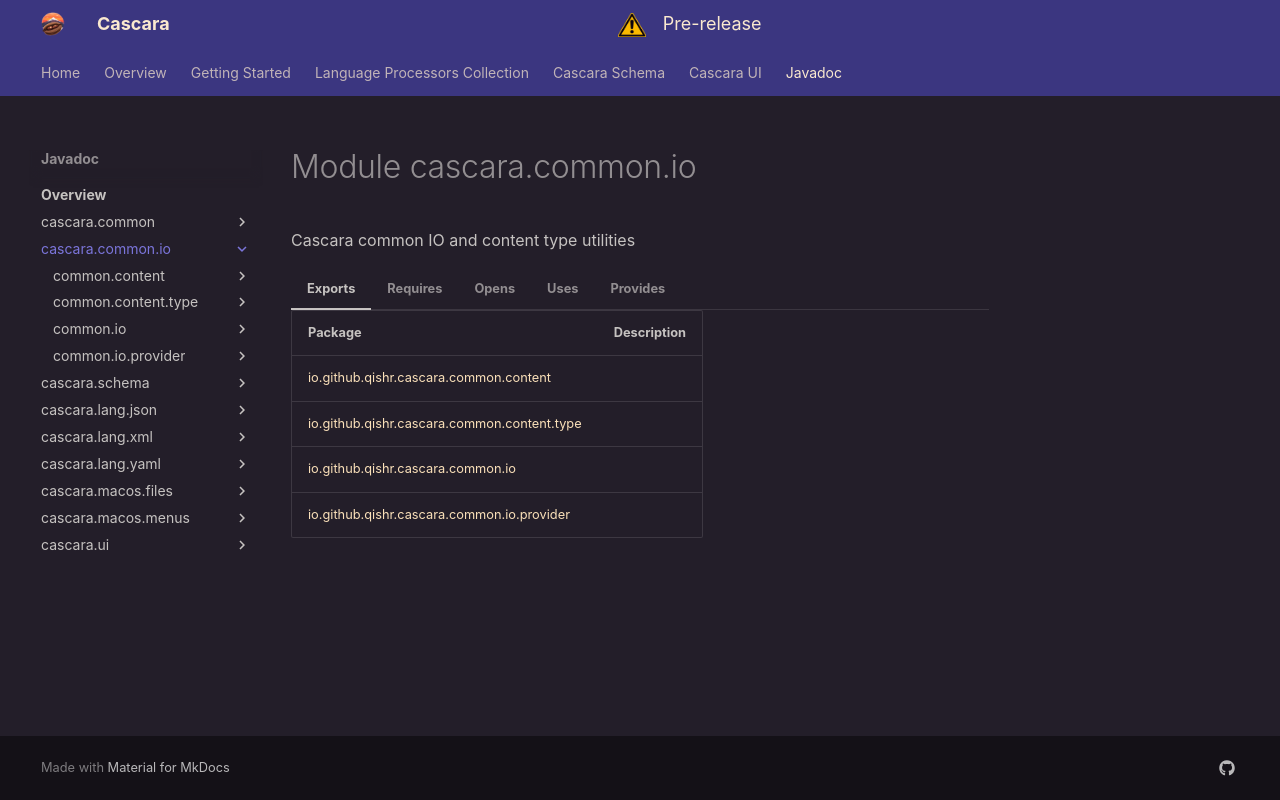

repository: qishr/qishr.github.io · page: javadoc/latest/cascara.common.io/index.html · generator: mkdocs

# Module cascara.common.io


Cascara common IO and content type utilities

=== "Exports"

    | Package                                                                                             | Description |
    |-----------------------------------------------------------------------------------------------------|-------------|
    | [io.github.qishr.cascara.common.content](io/github/qishr/cascara/common/content/index.md)           |             |
    | [io.github.qishr.cascara.common.content.type](io/github/qishr/cascara/common/content/type/index.md) |             |
    | [io.github.qishr.cascara.common.io](io/github/qishr/cascara/common/io/index.md)                     |             |
    | [io.github.qishr.cascara.common.io.provider](io/github/qishr/cascara/common/io/provider/index.md)   |             |


=== "Requires"

    | Module                                                                                                | Description                                                 |
    |-------------------------------------------------------------------------------------------------------|-------------------------------------------------------------|
    | [java.base](https://docs.oracle.com/en/java/javase/24/docs/api/java.base/module-summary.html)         |                                                             |
    | [java.net.http](https://docs.oracle.com/en/java/javase/24/docs/api/java.net.http/module-summary.html) |                                                             |
    | [cascara.common](../cascara.common/index.md)                                                          | Cascara common APIs and utilities.                          |
    | [cascara.lang.yaml](../cascara.lang.yaml/index.md)                                                    | Cascara YAML parsers, tokenizer, serializer, and converter. |


=== "Opens"

    | Package                                                                                             | Description |
    |-----------------------------------------------------------------------------------------------------|-------------|
    | [io.github.qishr.cascara.common.content](io/github/qishr/cascara/common/content/index.md)           |             |
    | [io.github.qishr.cascara.common.content.type](io/github/qishr/cascara/common/content/type/index.md) |             |
    | [io.github.qishr.cascara.common.io](io/github/qishr/cascara/common/io/index.md)                     |             |


=== "Uses"

    | Interface                                                                                                                             | Description |
    |---------------------------------------------------------------------------------------------------------------------------------------|-------------|
    | [io.github.qishr.cascara.common.service.ServiceProvider](../cascara.common/io/github/qishr/cascara/common/service/ServiceProvider.md) |             |



=== "Provides"

    | Interface                                                                                                                     | Implementations                                                                                                                                                                                                                                                                                                                                                                                                                                                                                                                                                |
    |-------------------------------------------------------------------------------------------------------------------------------|----------------------------------------------------------------------------------------------------------------------------------------------------------------------------------------------------------------------------------------------------------------------------------------------------------------------------------------------------------------------------------------------------------------------------------------------------------------------------------------------------------------------------------------------------------------|
    | [io.github.qishr.cascara.common.io.provider.ResourceProvider](io/github/qishr/cascara/common/io/provider/ResourceProvider.md) | [io.github.qishr.cascara.common.io.provider.CascaraResourceProvider](io/github/qishr/cascara/common/io/provider/CascaraResourceProvider.md), [io.github.qishr.cascara.common.io.provider.FileResourceProvider](io/github/qishr/cascara/common/io/provider/FileResourceProvider.md), [io.github.qishr.cascara.common.io.provider.HttpResourceProvider](io/github/qishr/cascara/common/io/provider/HttpResourceProvider.md), [io.github.qishr.cascara.common.io.provider.ResResourceProvider](io/github/qishr/cascara/common/io/provider/ResResourceProvider.md) |
